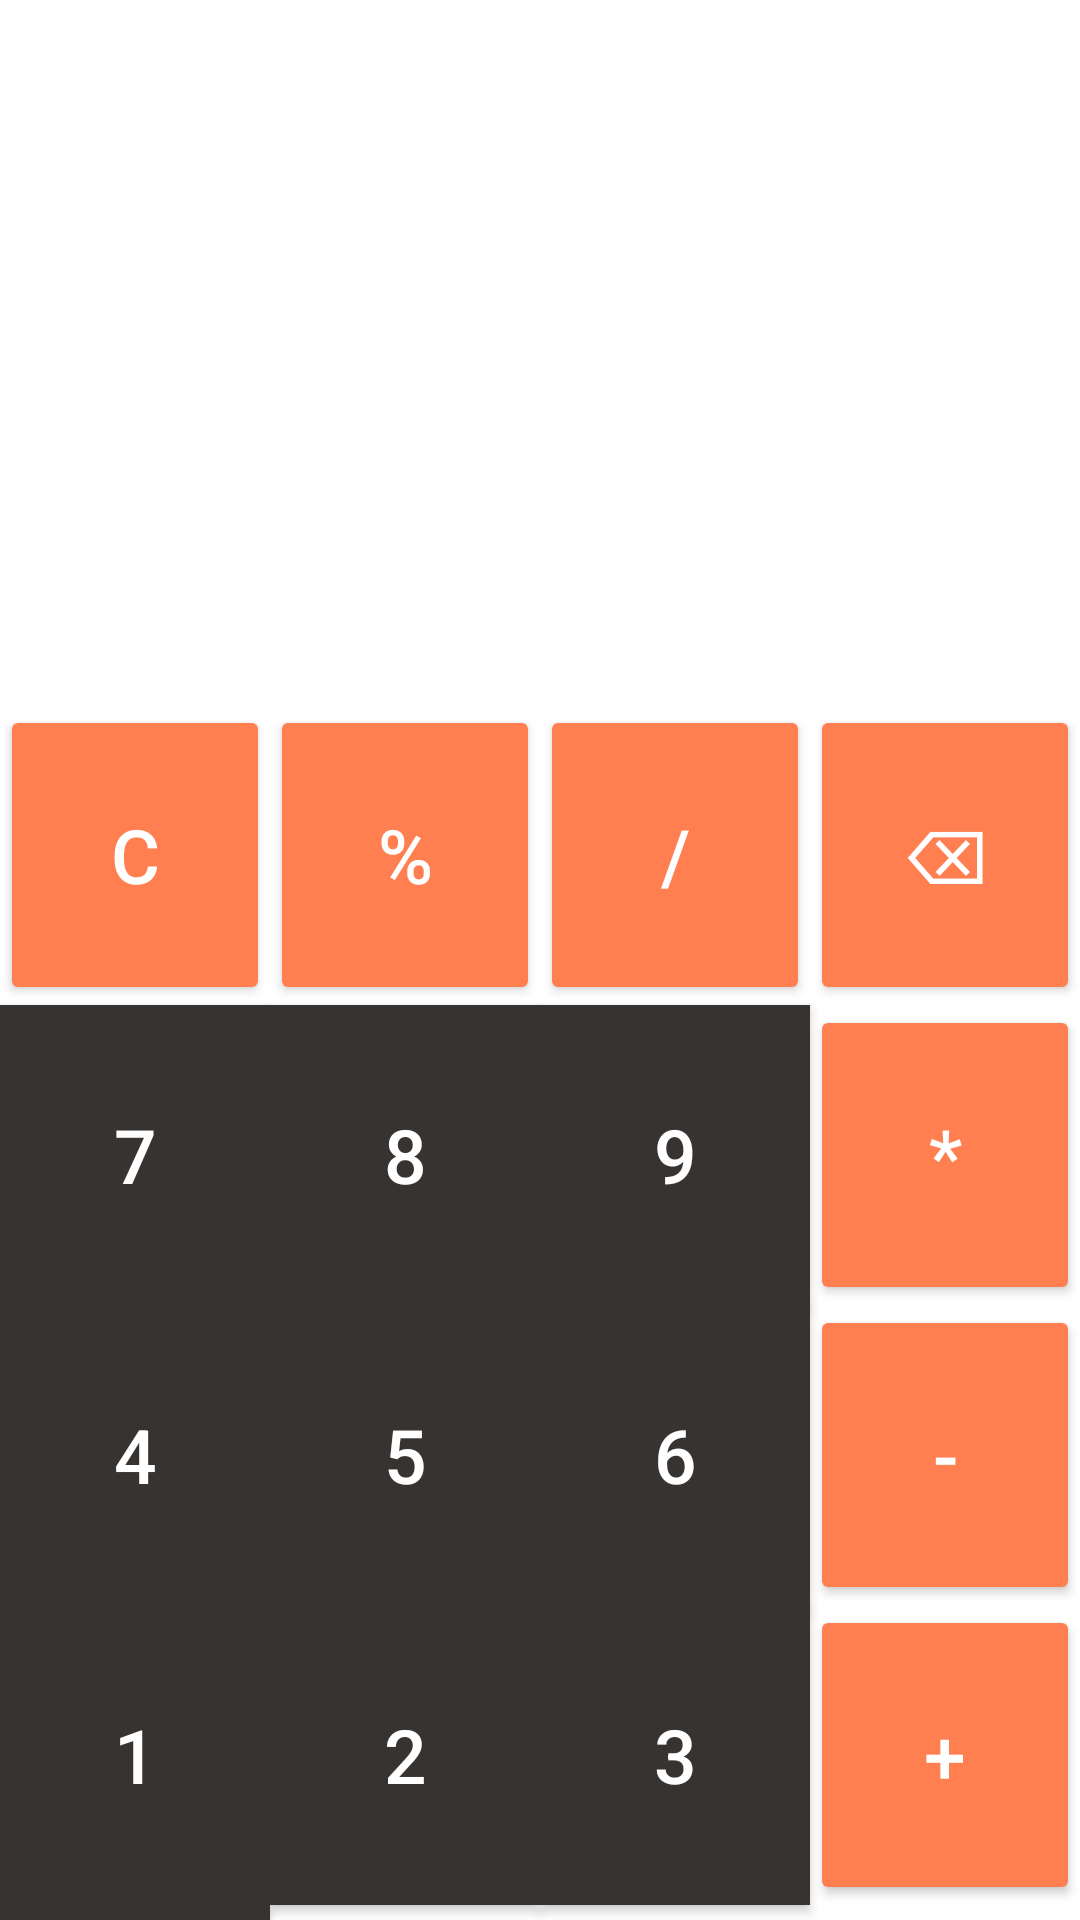

Reconstruct the res/layout file that produces this screen, plus the resources it refers to.
<!-- AndroidManifest.xml: application theme Base.Theme.CalculatorPOC -->
<!-- res/layout/buttons.xml -->
<?xml version="1.0" encoding="utf-8"?>
<androidx.constraintlayout.widget.ConstraintLayout xmlns:android="http://schemas.android.com/apk/res/android"
    xmlns:app="http://schemas.android.com/apk/res-auto"
    xmlns:tools="http://schemas.android.com/tools"
    android:layout_width="match_parent"
    android:layout_height="match_parent">

    <GridLayout
        android:layout_width="match_parent"
        android:layout_height="wrap_content"
        android:layout_marginTop="235dp"
        android:columnCount="4"
        android:rowCount="5"
        app:layout_constraintBottom_toBottomOf="parent"
        app:layout_constraintEnd_toEndOf="parent"
        app:layout_constraintHorizontal_bias="0.0"
        app:layout_constraintStart_toStartOf="parent"
        app:layout_constraintTop_toTopOf="parent"
        app:layout_constraintVertical_bias="0.0">


        <Button
            android:id="@+id/clear_btn"
            style="@style/mybuttn"
            android:layout_width="wrap_content"
            android:layout_height="100dp"
            android:layout_columnWeight="1"
            android:onClick="onButtonClicked"
            android:text="C"
            android:textColor="@color/colorWhite"
            android:textSize="25sp" />


        <Button
            android:id="@+id/percent_btn"
            style="@style/mybuttn"
            android:layout_width="wrap_content"
            android:layout_height="100dp"
            android:layout_columnWeight="1"
            android:onClick="onButtonClicked"
            android:text="%"
            android:textColor="@color/colorWhite"
            android:textSize="25sp" />

        <Button
            android:id="@+id/division_btn"
            style="@style/mybuttn"
            android:layout_width="wrap_content"
            android:layout_height="100dp"
            android:layout_columnWeight="1"
            android:onClick="onButtonClicked"
            android:text="/"
            android:textColor="@color/colorWhite"
            android:textSize="25sp" />

        <Button
            android:id="@+id/backsace_btn"
            style="@style/mybuttn"
            android:layout_width="wrap_content"
            android:layout_height="100dp"
            android:layout_columnWeight="1"
            android:onClick="onButtonClicked"
            android:text="⌫"
            android:textColor="@color/colorWhite"
            android:textSize="25sp" />

        <Button
            android:id="@+id/btn7"
            android:layout_width="wrap_content"
            android:layout_height="100dp"
            android:layout_columnWeight="1"
            android:background="@color/colorPrimaryDark"
            android:onClick="onButtonClicked"
            android:text="7"
            android:textColor="@color/colorWhite"
            android:textSize="25sp" />

        <Button
            android:id="@+id/btn8"
            android:layout_width="wrap_content"
            android:layout_height="100dp"
            android:layout_columnWeight="1"
            android:background="@color/colorPrimaryDark"
            android:onClick="onButtonClicked"
            android:text="8"
            android:textColor="@color/colorWhite"
            android:textSize="25sp" />

        <Button
            android:id="@+id/btn9"
            android:layout_width="wrap_content"
            android:layout_height="100dp"
            android:layout_columnWeight="1"
            android:background="@color/colorPrimaryDark"
            android:onClick="onButtonClicked"
            android:text="9"
            android:textColor="@color/white"
            android:textSize="25sp" />

        <Button
            android:id="@+id/multiply_btn"
            style="@style/mybuttn"
            android:layout_width="wrap_content"
            android:layout_height="100dp"
            android:layout_columnWeight="1"
            android:onClick="onButtonClicked"
            android:text="*"
            android:textColor="@color/colorWhite"
            android:textSize="25sp" />

        <Button
            android:id="@+id/btn4"
            android:layout_width="wrap_content"
            android:layout_height="100dp"
            android:layout_columnWeight="1"
            android:background="@color/colorPrimaryDark"
            android:onClick="onButtonClicked"
            android:text="4"
            android:textColor="@color/colorWhite"
            android:textSize="25sp" />

        <Button
            android:id="@+id/btn5"
            android:layout_width="wrap_content"
            android:layout_height="100dp"
            android:layout_columnWeight="1"
            android:background="@color/colorPrimaryDark"
            android:onClick="onButtonClicked"
            android:text="5"
            android:textColor="@color/colorWhite"
            android:textSize="25sp" />

        <Button
            android:id="@+id/btn6"
            android:layout_width="wrap_content"
            android:layout_height="100dp"
            android:layout_columnWeight="1"
            android:background="@color/colorPrimaryDark"
            android:onClick="onButtonClicked"
            android:text="6"
            android:textColor="@color/colorWhite"
            android:textSize="25sp" />

        <Button
            android:id="@+id/substraction_btn"
            style="@style/mybuttn"
            android:layout_width="wrap_content"
            android:layout_height="100dp"
            android:layout_columnWeight="1"
            android:onClick="onButtonClicked"
            android:text="-"
            android:textColor="@color/colorWhite"
            android:textSize="25sp" />


        <Button
            android:id="@+id/btn1"
            android:layout_width="wrap_content"
            android:layout_height="100dp"
            android:layout_columnWeight="1"
            android:background="@color/colorPrimaryDark"
            android:onClick="onButtonClicked"
            android:text="1"
            android:textColor="@color/colorWhite"
            android:textSize="25sp" />

        <Button
            android:id="@+id/btn2"
            android:layout_width="wrap_content"
            android:layout_height="100dp"
            android:layout_columnWeight="1"
            android:background="@color/colorPrimaryDark"
            android:onClick="onButtonClicked"
            android:text="2"
            android:textColor="@color/colorWhite"
            android:textSize="25sp" />

        <Button
            android:id="@+id/btn3"
            android:layout_width="wrap_content"
            android:layout_height="100dp"
            android:layout_columnWeight="1"
            android:background="@color/colorPrimaryDark"
            android:onClick="onButtonClicked"
            android:text="3"
            android:textColor="@color/colorWhite"
            android:textSize="25sp" />

        <Button
            android:id="@+id/addition_btn"
            style="@style/mybuttn"
            android:layout_width="wrap_content"
            android:layout_height="100dp"
            android:layout_columnWeight="1"
            android:onClick="onButtonClicked"
            android:text="+"
            android:textColor="@color/white"
            android:textSize="25sp" />

        <Button
            android:id="@+id/btn0"
            android:layout_width="wrap_content"
            android:layout_height="100dp"
            android:layout_columnWeight="1"
            android:background="@color/colorPrimaryDark"
            android:onClick="onButtonClicked"
            android:text="0"
            android:textColor="@color/colorWhite"
            android:textSize="25sp" />

        <Button
            android:id="@+id/btnpoint"
            style="@style/mybuttn"
            android:layout_width="wrap_content"
            android:layout_height="100dp"
            android:layout_columnWeight="1"
            android:onClick="onButtonClicked"
            android:text="."
            android:textColor="@color/colorWhite"
            android:textSize="25sp" />


        <Button
            android:id="@+id/negative_btn"
            style="@style/mybuttn"
            android:layout_width="wrap_content"
            android:layout_height="100dp"
            android:layout_columnSpan="1"
            android:layout_columnWeight="1"
            android:onClick="onButtonClicked"
            android:text="H"
            android:textSize="25sp" />

        <Button
            android:id="@+id/equal_btn"
            style="@style/mybuttn"
            android:layout_width="wrap_content"
            android:layout_height="100dp"
            android:layout_columnSpan="1"
            android:layout_columnWeight="1"
            android:onClick="onButtonClicked"
            android:text="="
            android:textColor="@color/colorWhite"
            android:textSize="25sp" />


    </GridLayout>


</androidx.constraintlayout.widget.ConstraintLayout>
<!-- resources referenced by this layout -->
<resources>
  <color name="colorPrimaryDark">#373331</color>
  <color name="colorWhite">#FFFFFF</color>
  <color name="white">#FFFFFFFF</color>
  <style name="mybuttn" parent="Widget.AppCompat.Button">
      <item name="backgroundTint">@color/colorPrimary</item>
  
  </style>
  <style name="Base.Theme.CalculatorPOC" parent="Theme.MaterialComponents.DayNight.NoActionBar">
          <item name="colorPrimary">@color/colorPrimaryDark</item>
          
          
      </style>
  <color name="colorPrimary">#FF7F50</color>
</resources>
